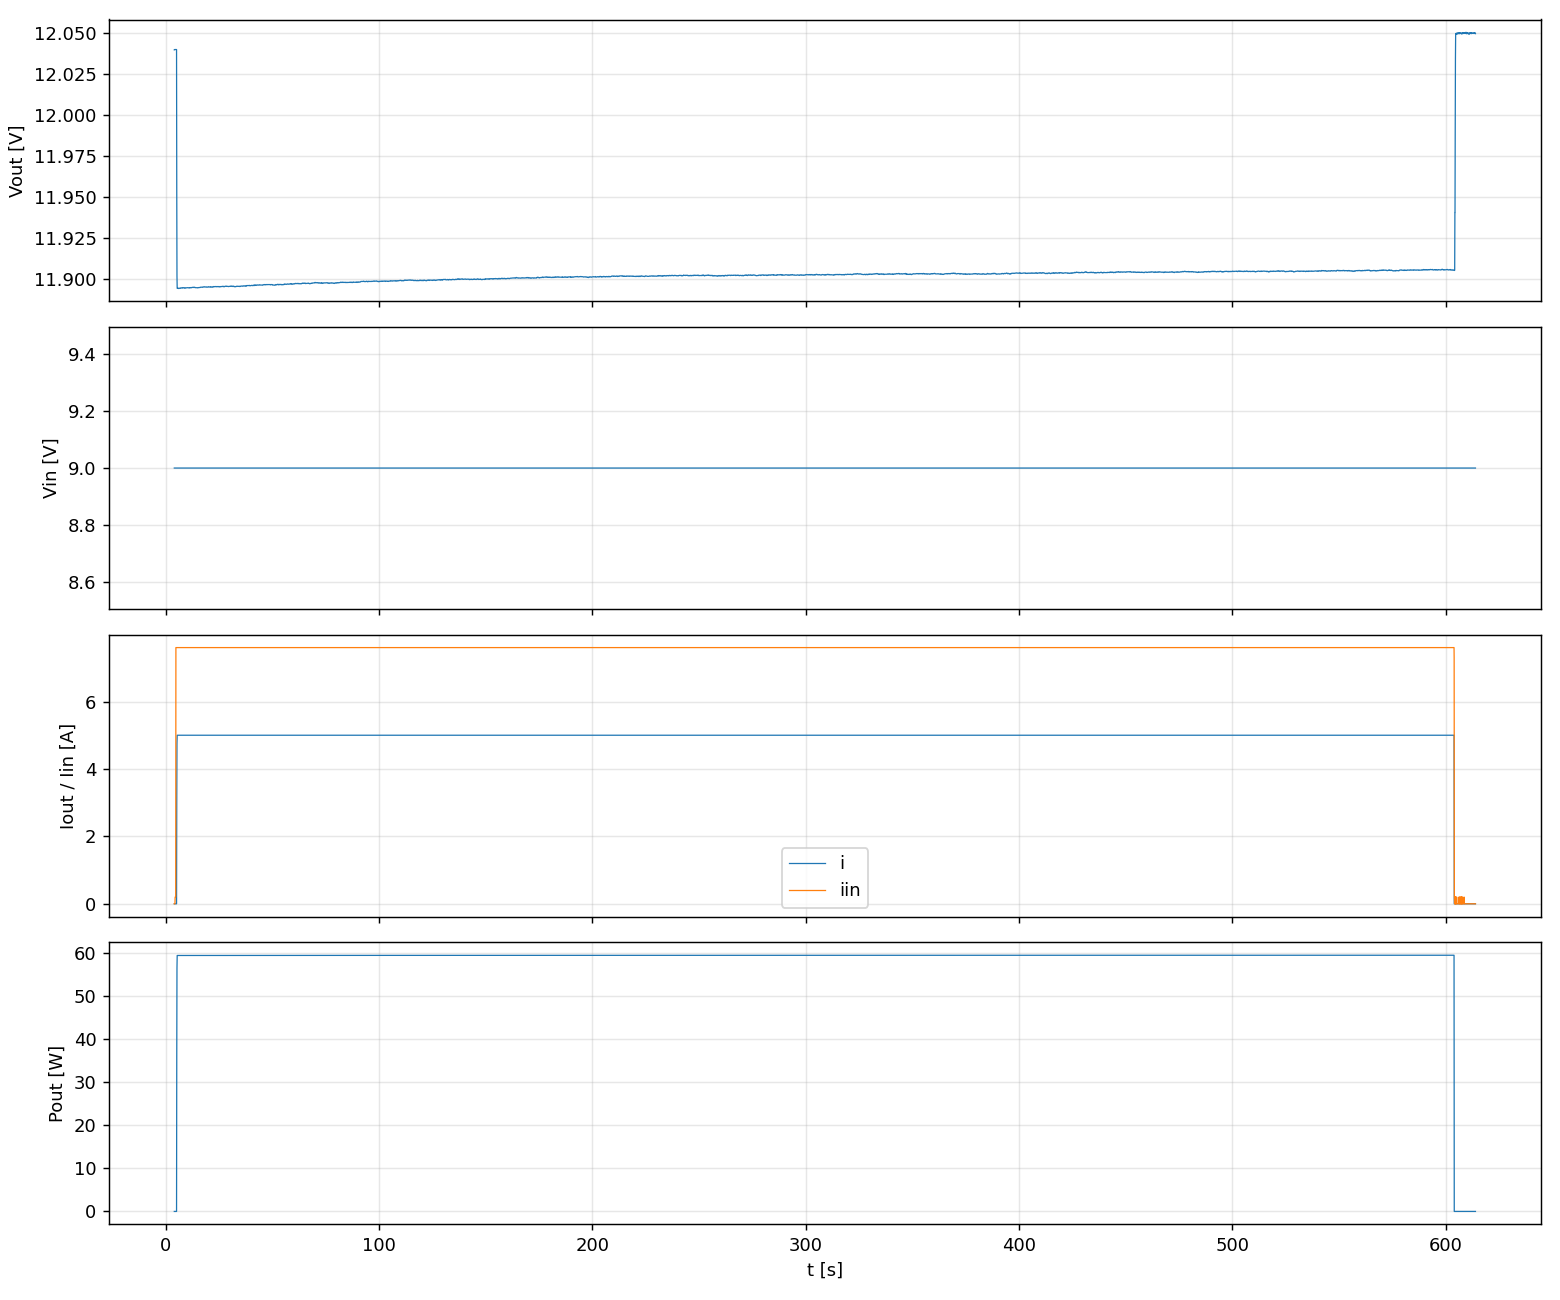

Data behind this chart, as committed beside it:
t, etapa, iset, v, i, p, vin, iin
3.979, D_soak_100%, 5, 12.04, 0.0000, 0.000, 9.000, 0.000
4.029, D_soak_100%, 5, 12.04, 0.0000, 0.000, 9.000, 0.000
4.079, D_soak_100%, 5, 12.04, 0.0000, 0.000, 9.000, 0.000
4.130, D_soak_100%, 5, 12.04, 0.0000, 0.000, 9.000, 0.000
4.180, D_soak_100%, 5, 12.04, 0.0000, 0.000, 9.000, 0.000
4.230, D_soak_100%, 5, 12.04, 0.0000, 0.000, 9.000, 0.000
4.280, D_soak_100%, 5, 12.04, 0.0000, 0.000, 9.000, 0.000
4.331, D_soak_100%, 5, 12.04, 0.0000, 0.000, 9.000, 0.200
4.381, D_soak_100%, 5, 12.04, 0.0000, 0.000, 9.000, 0.200
4.431, D_soak_100%, 5, 12.04, 0.0000, 0.000, 9.000, 0.200
4.482, D_soak_100%, 5, 12.04, 0.0000, 0.000, 9.000, 0.200
4.532, D_soak_100%, 5, 12.04, 0.0000, 0.000, 9.000, 0.200
4.582, D_soak_100%, 5, 12.04, 0.0000, 0.000, 9.000, 0.200
4.633, D_soak_100%, 5, 12.04, 0.0000, 0.000, 9.000, 0.200
4.683, D_soak_100%, 5, 12.04, 0.0000, 0.000, 9.000, 6.600
4.734, D_soak_100%, 5, 12.04, 0.0000, 0.000, 9.000, 7.600
4.784, D_soak_100%, 5, 12.04, 0.0000, 0.000, 9.000, 7.600
4.834, D_soak_100%, 5, 12.04, 0.0000, 0.000, 9.000, 7.600
4.885, D_soak_100%, 5, 12.04, 0.0000, 0.000, 9.000, 7.600
4.935, D_soak_100%, 5, 12.04, 0.0000, 0.000, 9.000, 7.600
4.986, D_soak_100%, 5, 12.04, 0.0000, 0.000, 9.000, 7.600
5.036, D_soak_100%, 5, 12.04, 0.0000, 0.000, 9.000, 7.600
5.086, D_soak_100%, 5, 11.95, 3.006, 35.93, 9.000, 7.600
5.136, D_soak_100%, 5, 11.95, 3.006, 35.93, 9.000, 7.600
5.187, D_soak_100%, 5, 11.9, 4.751, 56.54, 9.000, 7.600
5.237, D_soak_100%, 5, 11.9, 4.751, 56.54, 9.000, 7.600
5.288, D_soak_100%, 5, 11.89, 5, 59.47, 9.000, 7.600
5.338, D_soak_100%, 5, 11.89, 5, 59.47, 9.000, 7.600
5.389, D_soak_100%, 5, 11.89, 5, 59.47, 9.000, 7.600
5.439, D_soak_100%, 5, 11.89, 5, 59.47, 9.000, 7.600
5.490, D_soak_100%, 5, 11.89, 5, 59.47, 9.000, 7.600
5.540, D_soak_100%, 5, 11.89, 5, 59.47, 9.000, 7.600
5.590, D_soak_100%, 5, 11.89, 5, 59.47, 9.000, 7.600
5.641, D_soak_100%, 5, 11.89, 5, 59.47, 9.000, 7.600
5.691, D_soak_100%, 5, 11.89, 5, 59.47, 9.000, 7.600
5.741, D_soak_100%, 5, 11.89, 5, 59.47, 9.000, 7.600
5.792, D_soak_100%, 5, 11.89, 5, 59.47, 9.000, 7.600
5.842, D_soak_100%, 5, 11.89, 5, 59.47, 9.000, 7.600
5.893, D_soak_100%, 5, 11.89, 5, 59.47, 9.000, 7.600
5.943, D_soak_100%, 5, 11.89, 5, 59.47, 9.000, 7.600
5.994, D_soak_100%, 5, 11.89, 5, 59.47, 9.000, 7.600
6.044, D_soak_100%, 5, 11.89, 5, 59.47, 9.000, 7.600
6.094, D_soak_100%, 5, 11.89, 5, 59.47, 9.000, 7.600
6.145, D_soak_100%, 5, 11.89, 5, 59.47, 9.000, 7.600
6.196, D_soak_100%, 5, 11.89, 5, 59.47, 9.000, 7.600
6.246, D_soak_100%, 5, 11.89, 5, 59.47, 9.000, 7.600
6.297, D_soak_100%, 5, 11.89, 5, 59.47, 9.000, 7.600
6.347, D_soak_100%, 5, 11.89, 5, 59.47, 9.000, 7.600
6.397, D_soak_100%, 5, 11.89, 5, 59.47, 9.000, 7.600
6.447, D_soak_100%, 5, 11.89, 5, 59.48, 9.000, 7.600
6.498, D_soak_100%, 5, 11.89, 5, 59.48, 9.000, 7.600
6.549, D_soak_100%, 5, 11.89, 5, 59.47, 9.000, 7.600
6.599, D_soak_100%, 5, 11.89, 5, 59.47, 9.000, 7.600
6.649, D_soak_100%, 5, 11.89, 5, 59.47, 9.000, 7.600
6.700, D_soak_100%, 5, 11.89, 5, 59.47, 9.000, 7.600
6.750, D_soak_100%, 5, 11.89, 5, 59.47, 9.000, 7.600
6.801, D_soak_100%, 5, 11.89, 5, 59.47, 9.000, 7.600
6.851, D_soak_100%, 5, 11.89, 5, 59.47, 9.000, 7.600
6.901, D_soak_100%, 5, 11.89, 5, 59.48, 9.000, 7.600
6.952, D_soak_100%, 5, 11.89, 5, 59.48, 9.000, 7.600
... 12,048 more rows
